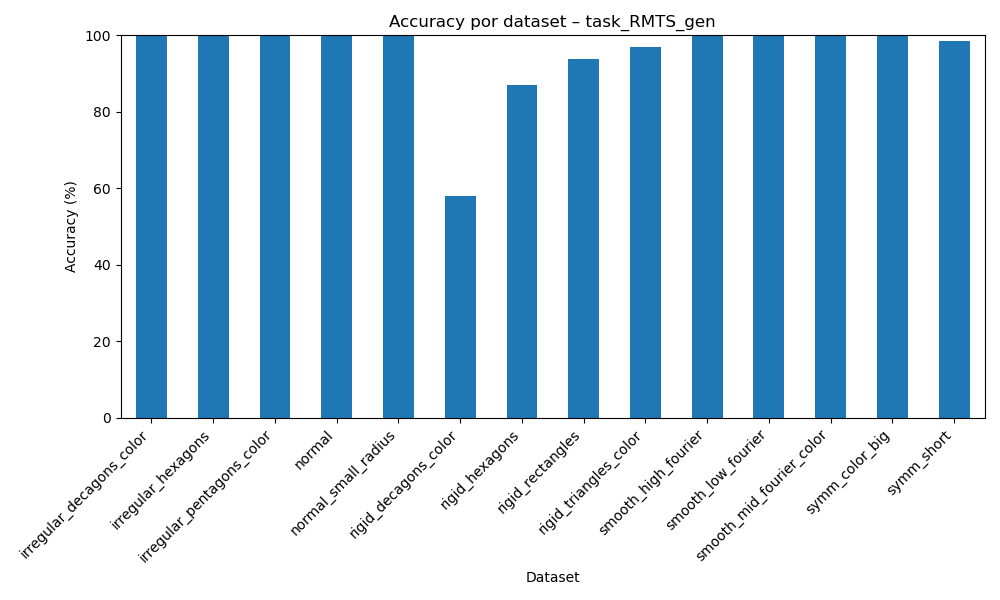

Source data for this figure (header and first rows):
dataset, accuracy
irregular_decagons_color, 99.89
irregular_hexagons, 99.94
irregular_pentagons_color, 99.92
normal, 99.93
normal_small_radius, 99.86
rigid_decagons_color, 58.03
rigid_hexagons, 87.09
rigid_rectangles, 93.94
rigid_triangles_color, 96.92
smooth_high_fourier, 99.86
smooth_low_fourier, 99.73
smooth_mid_fourier_color, 99.92
symm_color_big, 99.8
symm_short, 98.57
